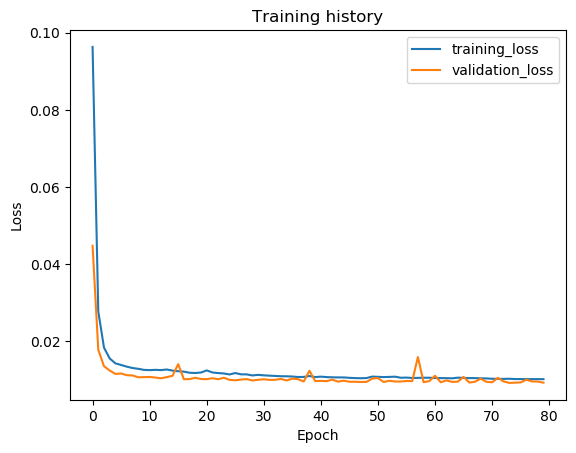

The data file committed next to this chart (first rows):
epoch, train_loss, val_loss, val_f1
1, 0.09633, 0.04478, 0.0
2, 0.02773, 0.0178, 0.0
3, 0.01837, 0.01356, 0.0
4, 0.01555, 0.01242, 0.0
5, 0.01429, 0.01155, 0.0
6, 0.01387, 0.01166, 0.0
7, 0.01343, 0.01122, 0.0
8, 0.01308, 0.01115, 0.0
9, 0.01288, 0.01068, 0.0
10, 0.0126, 0.01072, 0.0
11, 0.01253, 0.01076, 0.0
12, 0.01261, 0.01061, 0.0
13, 0.01254, 0.01042, 0.0
14, 0.0127, 0.01072, 0.0
15, 0.01241, 0.01106, 0.0
16, 0.01225, 0.01409, 0.0
17, 0.01214, 0.01018, 0.0
18, 0.01185, 0.01021, 0.0
19, 0.0118, 0.01055, 0.0
20, 0.01191, 0.01023, 0.0
21, 0.01247, 0.01019, 0.0
22, 0.01193, 0.01044, 0.0
23, 0.01177, 0.01018, 0.0
24, 0.01167, 0.01056, 0.0
25, 0.01141, 0.01001, 0.0
26, 0.01178, 0.009895, 0.0
27, 0.01145, 0.01008, 0.0
28, 0.01143, 0.01021, 0.0
29, 0.01116, 0.009849, 0.0
30, 0.01131, 0.01003, 0.0
31, 0.01118, 0.01016, 0.0
32, 0.0111, 0.01001, 0.0
33, 0.01102, 0.01002, 0.0
34, 0.01095, 0.01026, 0.0
35, 0.01094, 0.009849, 0.0
36, 0.01087, 0.01033, 0.0
37, 0.01075, 0.01018, 0.0
38, 0.01077, 0.009589, 0.0
39, 0.01101, 0.01236, 0.0
40, 0.01073, 0.009697, 0.0
41, 0.01084, 0.009743, 0.0
42, 0.01073, 0.009677, 0.0
43, 0.01067, 0.01007, 0.0
44, 0.01065, 0.009553, 0.0
45, 0.01064, 0.009797, 0.0
46, 0.01054, 0.009526, 0.0
47, 0.01047, 0.009519, 0.0
48, 0.01043, 0.009459, 0.0
49, 0.01048, 0.009491, 0.0
50, 0.01086, 0.01034, 0.0
51, 0.01079, 0.01047, 0.0
52, 0.01074, 0.009457, 0.0
53, 0.01078, 0.009784, 0.0
54, 0.01084, 0.009578, 0.0
55, 0.01056, 0.009585, 0.0
56, 0.0106, 0.00972, 0.0
57, 0.0105, 0.009674, 0.0
58, 0.01052, 0.01592, 0.0
59, 0.01056, 0.009396, 0.0
60, 0.01056, 0.009691, 0.0
... 20 more rows
